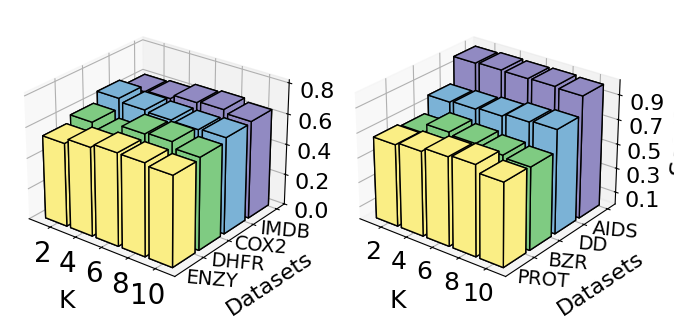

Python code for this plot: (Note: this script raises an exception after producing the figure.)
import matplotlib.pyplot as plt
import numpy as np

# labels = ['SP', 'GK', 'RW', 'WL', "HRW"]
SM = np.array([[54.2, 57.6, 60.1, 59.9, 58.3],[58.6, 54.3, 62.5, 63.5, 59.6],[65.2, 63.1, 62.2, 61.7, 62.4],[60.8, 61.7, 64.5, 65.5, 63.4]])/100
SM_BIO = np.array([[66.4, 68.5, 71.7, 73.2, 67.3],[64.3, 72.1, 70.2, 68.4, 66.6],[78, 79.2, 80.5, 82.8, 84],[99.1, 99.9, 99.5, 99.9, 99]])/100


plt.rcParams['font.sans-serif'] = ['Microsoft YaHei']


fig = plt.figure(figsize=(8, 3.2))  # Adjusted figure size for tighter spacing

# Subplot 1 (CiteSeer)
ax1 = fig.add_subplot(121, projection='3d')
data = SM
xpos, ypos = np.meshgrid(np.arange(data.shape[1]), np.arange(data.shape[0]))
xpos = xpos.flatten()
ypos = ypos.flatten()
zpos = np.zeros_like(xpos)
dx = dy = 0.85
dz = data.flatten()
colors = ['#FAEE85','#7FCB82','#7BB2D6','#918AC2']
for y, color in zip(np.unique(ypos), colors):
    ax1.bar3d(xpos[ypos == y], ypos[ypos == y], zpos[ypos == y], dx, dy, dz[ypos == y], color=color, zsort='average', shade=False, edgecolor='black', linewidth=1)
ax1.set_xticks(np.arange(data.shape[1]) + 0.5)
ax1.set_xticklabels(
    ['2', '4', '6', '8', "10"], 
    fontsize=20, 
    rotation=0,
    # ha='right',
    # pad=0  # 直接在这里设置 pad
)


ax1.tick_params(axis='x', pad=-1)  # 调整 y 轴刻度标签与轴的距离
ax1.tick_params(axis='y', pad=-2)  # 调整 y 轴刻度标签与轴的距离

ax1.set_yticks(np.arange(data.shape[0]) +0.8)
ax1.set_yticklabels(['ENZY', "DHFR", 'COX2'  ,'IMDB'], fontsize=14,  rotation=-5)
ax1.set_xlabel("K", fontsize=18, labelpad=8, rotation=0)  # Adjust x-axis label distance
ax1.set_ylabel('Datasets', fontsize=16, labelpad=6)  # Adjust y-axis label distance
# ax1.set_zlabel('Score', fontsize=18, labelpad=10)  # Adjust z-axis label distance
ax1.set_zlim(0, 0.82)
ax1.set_zticks([0, 0.2, 0.4, 0.6, 0.8])
ax1.set_zticklabels([f'{x:.1f}' for x in [0, 0.2, 0.4, 0.6, 0.8]], fontsize=16)

# Subplot 2 (PubMed)
ax2 = fig.add_subplot(122, projection='3d')
data = SM_BIO
xpos, ypos = np.meshgrid(np.arange(data.shape[1]), np.arange(data.shape[0]))
xpos = xpos.flatten()
ypos = ypos.flatten()
zpos = np.zeros_like(xpos)
dz = data.flatten()
for y, color in zip(np.unique(ypos), colors):
    ax2.bar3d(xpos[ypos == y], ypos[ypos == y], zpos[ypos == y], dx, dy, dz[ypos == y], color=color, zsort='average', shade=False, edgecolor='black', linewidth=1)
ax2.set_xticks(np.arange(data.shape[1]) + 0.5)
ax2.set_xticklabels(['2', '4', '6', '8', "10"], fontsize=18,rotation=0)
ax2.set_yticks(np.arange(data.shape[0]) + 0.8)
ax2.set_yticklabels(['PROT', 'BZR', 'DD', "AIDS" ], fontsize=14, rotation=-5)

yticks = ax2.get_yticks()

for label, y in zip(ax2.get_yticklabels(), yticks):
    label.set_position((0.9, y, 0))  # (x, y, z)

ax2.tick_params(axis='y', pad=-2)  # 调整 y 轴刻度标签与轴的距离
ax2.tick_params(axis='x', pad=-1)  # 调整 y 轴刻度标签与轴的距离
# ax2.label_params(axis='x', pad=-1)

ax2.set_xlabel(f'K', fontsize=18, labelpad=8, rotation=-0)  # Adjust x-axis label distance
ylab = ax2.set_ylabel('Datasets', fontsize=16, labelpad=6, horizontalalignment='right')  # Adjust y-axis label distance
# ylab.set_position((1, 0.3))  # x 和 y 是相对坐标（0-1）

ax2.set_zlabel('Score', fontsize=18, labelpad=6, rotation=0)  # Adjust z-axis label distance
ax2.set_zlim(0., 1.02)
ax2.set_zticks([0.1, 0.3, 0.5, 0.7, 0.9])
ax2.set_zticklabels([f'{x:.1f}' for x in [0.1, 0.3, 0.5, 0.7, 0.9]], fontsize=16)
ax1.view_init(elev=26, azim=-52)
ax2.view_init(elev=26, azim=-52)


plt.subplots_adjust(left=0, bottom=0.1, right=0.9, top=1, wspace=-0.15, hspace=0)
plt.tight_layout()

# Save and show the plot
plt.savefig('./projects/GLAD/output/hyper-3D.png', dpi=600, transparent=False)

plt.show()
